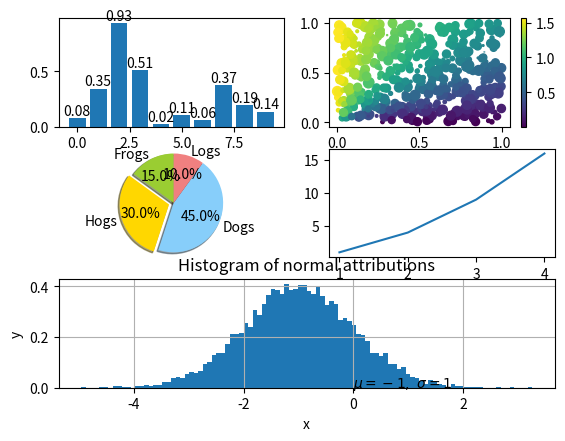

Here is the Python script that generated this plot:
# -*- coding: utf-8 -*-
"""
Created on Thu Nov 03 16:57:26 2016

[redacted]
"""

import matplotlib.pyplot as plt
import numpy as np

def f(t):
    return np.exp(-t) * np.cos(2 * np.pi * t)

t1 = np.arange(0, 5, 0.1)
t2 = np.arange(0, 5, 0.02)

def bar_plot():
    plt.subplot(321)
    k = 10
    x = np.arange(k)
    y = np.random.rand(k)
    plt.bar(x, y) # 画出 x 和 y 的柱状图

    # 增加数值
    for x, y in zip(x, y):
        plt.text(x, y , '%.2f' % y, ha='center', va='bottom')


def scatter_plot():
    plt.subplot(322)
    # plt.plot(t2, np.cos(2 * np.pi * t2), 'r--')
    k = 500
    x = np.random.rand(k) 
    y = np.random.rand(k)
    size = np.random.rand(k) * 50 # 生成每个点的大小
    colour = np.arctan2(y, x) # 生成每个点的颜色大小
    plt.scatter(x, y, s=size, c=colour)
    plt.colorbar() # 添加颜色栏

# plt.figure(12)
def pie_plot():
    plt.subplot(323)
    # plt.plot(t1, f(t1), 'bo', t2, f(t2), 'r--')
    labels = 'Frogs', 'Hogs', 'Dogs', 'Logs'
    sizes = [15, 30, 45, 10]
    colors = ['yellowgreen', 'gold', 'lightskyblue', 'lightcoral']
    explode = (0, 0.1, 0, 0) #only "explode" the 2nd slice (i.e. 'Hogs')
    plt.pie(sizes, explode=explode, labels=labels, colors=colors,
            autopct='%1.1f%%', shadow=True, startangle=90)
    # Set aspect ratio to be equal so that pie is drawn as a circle.
    plt.axis('equal') 


# plt.pause(5)

def line_plot():
    plt.subplot(324)
    plt.plot([1, 2, 3, 4], [1, 4, 9, 16])
def histgram_plot():
    plt.subplot(313)
    mu,sigma=-1,1
    array_x=mu+sigma*np.random.randn(10000)
    # array_x=np.random.normal(-1,1,10000)  

    plt.hist(array_x,bins=100,density=1)
    # print(bins)  
    # set the title and x,y lables of the chart:
    plt.title('Histogram of normal attributions')  
    plt.xlabel('x')  
    plt.ylabel('y')  
    plt.text(0,0, r'$\mu=-1,\ \sigma=1$')  
    """ Convenience method to get or set axis properties. """
    #if you not specify the axis ,then the chart axes will auto adjust to display properly!
    # plt.axis([-10,10,0,1])  
    ''' set if you want to display the grid: '''
    plt.grid(True)

bar_plot()
scatter_plot()
pie_plot()
line_plot()
histgram_plot()


plt.pause(3)